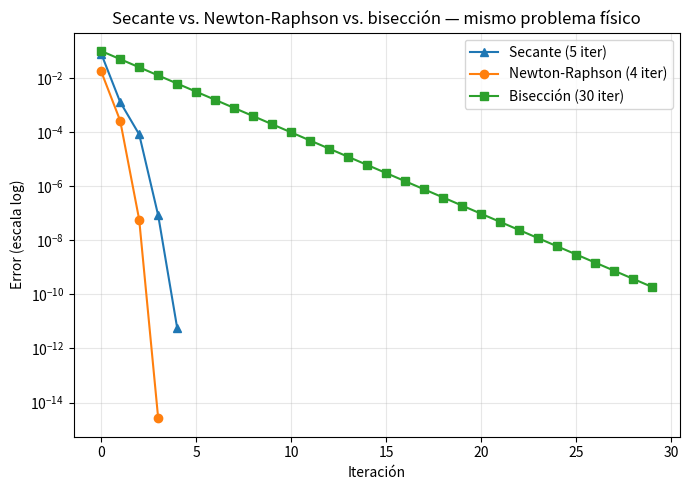

Generate this figure with matplotlib:
"""
Metodo de la secante aplicado al mismo problema fisico del paracaidista:
encontrar el coeficiente de arrastre c_d tal que la velocidad en t=4s
sea 36 m/s.

v(t) = sqrt(g*m/c_d) * tanh( sqrt(g*c_d/m) * t )
f(c_d) = v(c_d) - v_objetivo

Formula de la secante (deducida de Newton, reemplazando f' por una
diferencia finita con los dos ultimos puntos):

    c_(n+1) = c_n - f(c_n) * (c_n - c_(n-1)) / (f(c_n) - f(c_(n-1)))
"""

import numpy as np
import matplotlib.pyplot as plt

g = 9.8
m = 68.1
t = 4.0
v_obj = 36.0


def v(cd):
    return np.sqrt(g * m / cd) * np.tanh(np.sqrt(g * cd / m) * t)


def f(cd):
    return v(cd) - v_obj


def fprime(cd):
    return (1 / (2 * cd)) * (g * t / np.cosh(np.sqrt(g * cd / m) * t)**2 - v(cd))


def secante(f, x0, x1, tol=1e-10, max_iter=50):
    errores = []
    for it in range(max_iter):
        f0, f1 = f(x0), f(x1)
        x2 = x1 - f1 * (x1 - x0) / (f1 - f0)
        error = abs(x2 - x1)
        errores.append(error)
        x0, x1 = x1, x2
        if error < tol:
            break
    return x1, errores, it + 1


def newton_raphson(f, fprime, x0, tol=1e-10, max_iter=50):
    x = x0
    errores = []
    for it in range(max_iter):
        x_nuevo = x - f(x) / fprime(x)
        error = abs(x_nuevo - x)
        errores.append(error)
        x = x_nuevo
        if error < tol:
            break
    return x, errores, it + 1


def biseccion(f, a, b, tol=1e-10, max_iter=100):
    anchos = []
    for it in range(max_iter):
        c = (a + b) / 2
        anchos.append(b - a)
        if f(a) * f(c) < 0:
            b = c
        else:
            a = c
        if (b - a) < tol:
            break
    return (a + b) / 2, anchos, it + 1


# ---------------------------------------------------------
# Resolver con los tres metodos
# ---------------------------------------------------------
cd_sec, err_sec, n_sec = secante(f, 0.1, 0.2)
cd_new, err_new, n_new = newton_raphson(f, fprime, 0.1)
cd_bis, err_bis, n_bis = biseccion(f, 0.1, 0.2)

print(f"Secante:        c_d = {cd_sec:.8f}  en {n_sec} iteraciones")
print(f"Newton-Raphson: c_d = {cd_new:.8f}  en {n_new} iteraciones")
print(f"Bisección:      c_d = {cd_bis:.8f}  en {n_bis} iteraciones")

# ---------------------------------------------------------
# Grafica comparativa
# ---------------------------------------------------------
plt.figure(figsize=(7, 5))
plt.plot(err_sec, '^-', label=f"Secante ({n_sec} iter)")
plt.plot(err_new, 'o-', label=f"Newton-Raphson ({n_new} iter)")
plt.plot(err_bis, 's-', label=f"Bisección ({n_bis} iter)")
plt.yscale('log')
plt.xlabel("Iteración")
plt.ylabel("Error (escala log)")
plt.title("Secante vs. Newton-Raphson vs. bisección — mismo problema físico")
plt.legend()
plt.grid(True, which='both', alpha=0.3)
plt.tight_layout()
plt.savefig("secante_comparacion.png", dpi=150)
plt.show()
